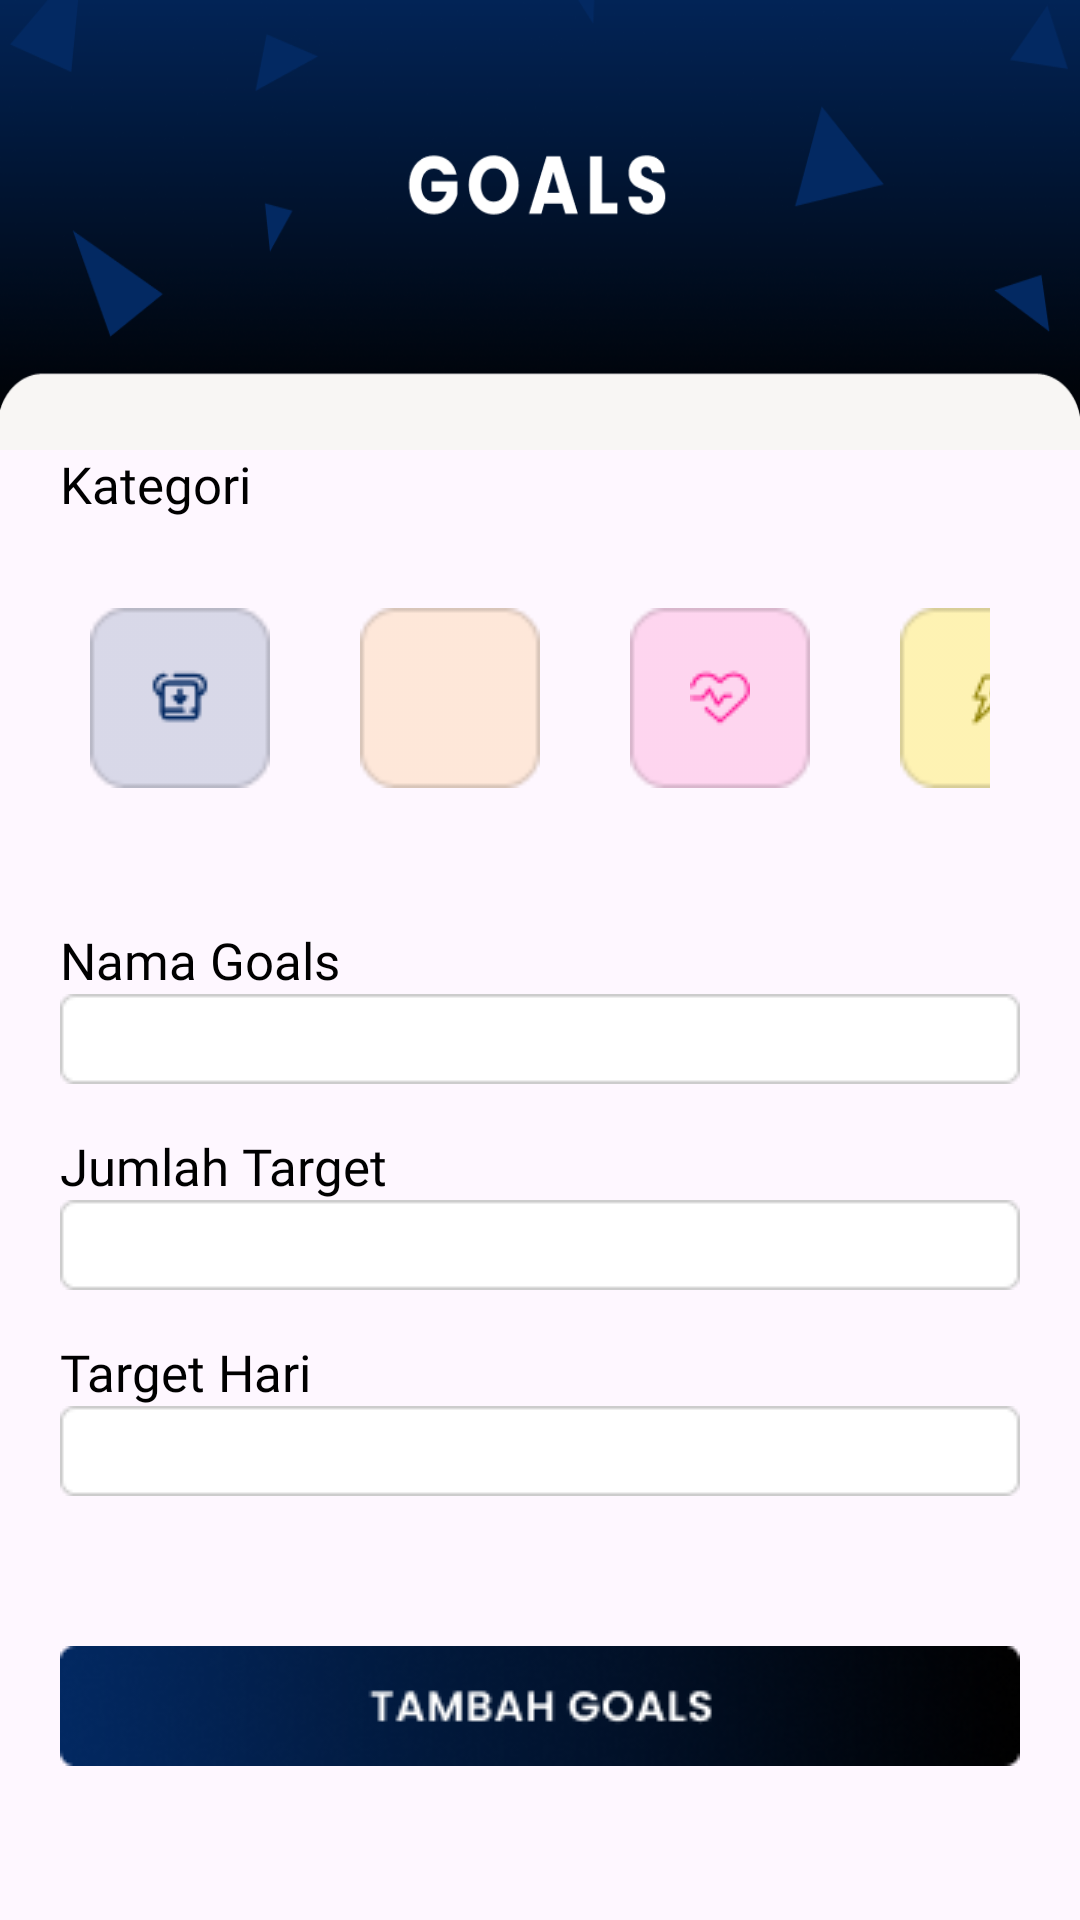

Android layout source for this screen:
<!-- AndroidManifest.xml: application theme Theme.Simpelin_macro -->
<!-- res/layout/fragment_input_goals.xml -->
<?xml version="1.0" encoding="utf-8"?>
<FrameLayout xmlns:android="http://schemas.android.com/apk/res/android"
    xmlns:app="http://schemas.android.com/apk/res-auto"
    xmlns:tools="http://schemas.android.com/tools"
    android:layout_width="match_parent"
    android:layout_height="match_parent"
    tools:context=".FragmentInputGoals">

    <LinearLayout
        android:layout_width="match_parent"
        android:layout_height="match_parent"
        android:orientation="vertical">

        <ImageView
            android:id="@+id/imageView2"
            android:layout_width="match_parent"
            android:layout_height="150dp"
            android:scaleType="fitXY"
            android:src="@drawable/header_input_goals" />

        <TextView
            android:id="@+id/textView5"
            android:layout_width="wrap_content"
            android:layout_height="wrap_content"
            android:fontFamily="@font/poppins_regular"
            android:paddingLeft="20dp"
            android:text="Kategori"
            android:textColor="@color/black"
            android:textSize="17dp" />

        <LinearLayout
            android:layout_width="match_parent"
            android:layout_height="wrap_content"
            android:orientation="horizontal"
            android:padding="30dp">

            <ImageButton
                android:id="@+id/imageButton11"
                android:layout_width="60dp"
                android:layout_height="60dp"
                android:background="@drawable/bg_outcash"
                android:src="@drawable/solar_cashoutbroken" />

            <ImageButton
                android:id="@+id/imageButton8"
                android:layout_width="60dp"
                android:layout_height="60dp"
                android:background="@drawable/bg_icon_shoping"
                android:src="@drawable/icon_shoping"
                android:layout_marginLeft="30dp"/>

            <ImageButton
                android:id="@+id/imageButton12"
                android:layout_width="60dp"
                android:layout_height="60dp"
                android:background="@drawable/bg_health"
                android:src="@drawable/streamline_healthmedicalheartrate"
                android:layout_marginLeft="30dp"/>

            <ImageButton
                android:id="@+id/imageButton13"
                android:layout_width="60dp"
                android:layout_height="60dp"
                android:background="@drawable/bg_pencil"
                android:src="@drawable/pepiconspencil_electricity"
                android:layout_marginLeft="30dp"/>
        </LinearLayout>

        <TextView
            android:id="@+id/textView10"
            android:layout_width="match_parent"
            android:layout_height="wrap_content"
            android:layout_marginTop="16dp"
            android:fontFamily="@font/poppins_regular"
            android:paddingLeft="20dp"
            android:text="Nama Goals"
            android:textColor="@color/black"
            android:textSize="17dp" />

        <EditText
            android:id="@+id/editText5"
            android:layout_width="match_parent"
            android:layout_height="wrap_content"
            android:background="@drawable/textbox"
            android:layout_marginLeft="20dp"
            android:layout_marginRight="20dp"/>

        <TextView
            android:id="@+id/textView8"
            android:layout_width="match_parent"
            android:layout_height="wrap_content"
            android:layout_marginTop="16dp"
            android:fontFamily="@font/poppins_regular"
            android:paddingLeft="20dp"
            android:text="Jumlah Target"
            android:textColor="@color/black"
            android:textSize="17dp" />

        <EditText
            android:id="@+id/editText6"
            android:layout_width="match_parent"
            android:layout_height="wrap_content"
            android:background="@drawable/textbox"
            android:layout_marginLeft="20dp"
            android:layout_marginRight="20dp"/>

        <TextView
            android:id="@+id/textView9"
            android:layout_width="match_parent"
            android:layout_height="wrap_content"
            android:layout_marginTop="16dp"
            android:fontFamily="@font/poppins_regular"
            android:paddingLeft="20dp"
            android:text="Target Hari"
            android:textColor="@color/black"
            android:textSize="17dp" />

        <EditText
            android:id="@+id/editText7"
            android:layout_width="match_parent"
            android:layout_height="wrap_content"
            android:background="@drawable/textbox"
            android:layout_marginLeft="20dp"
            android:layout_marginRight="20dp"/>

        <ImageButton
            android:id="@+id/imageButton10"
            android:layout_width="wrap_content"
            android:layout_height="wrap_content"
            android:layout_gravity="center"
            android:layout_marginTop="50dp"
            android:src="@drawable/tambah_goals"
            android:background="@android:color/transparent"/>

    </LinearLayout>

</FrameLayout>
<!-- resources referenced by this layout -->
<resources>
  <color name="black">#FF000000</color>
  <!-- drawable bg_health: png bitmap (drawable, 761 bytes) -->
  <!-- drawable bg_icon_shoping: png bitmap (drawable, 720 bytes) -->
  <!-- drawable bg_outcash: png bitmap (drawable, 674 bytes) -->
  <!-- drawable bg_pencil: png bitmap (drawable, 696 bytes) -->
  <!-- drawable header_input_goals: png bitmap (drawable, 66098 bytes) -->
  <!-- drawable pepiconspencil_electricity: png bitmap (drawable, 435 bytes) -->
  <!-- drawable solar_cashoutbroken: png bitmap (drawable, 630 bytes) -->
  <!-- drawable streamline_healthmedicalheartrate: png bitmap (drawable, 550 bytes) -->
  <!-- drawable tambah_goals: png bitmap (drawable, 11788 bytes) -->
  <!-- drawable textbox: png bitmap (drawable, 455 bytes) -->
  <style name="Theme.Simpelin_macro" parent="Base.Theme.Simpelin_macro" />
  <style name="Base.Theme.Simpelin_macro" parent="Theme.Material3.DayNight.NoActionBar">
          
          
      </style>
</resources>
